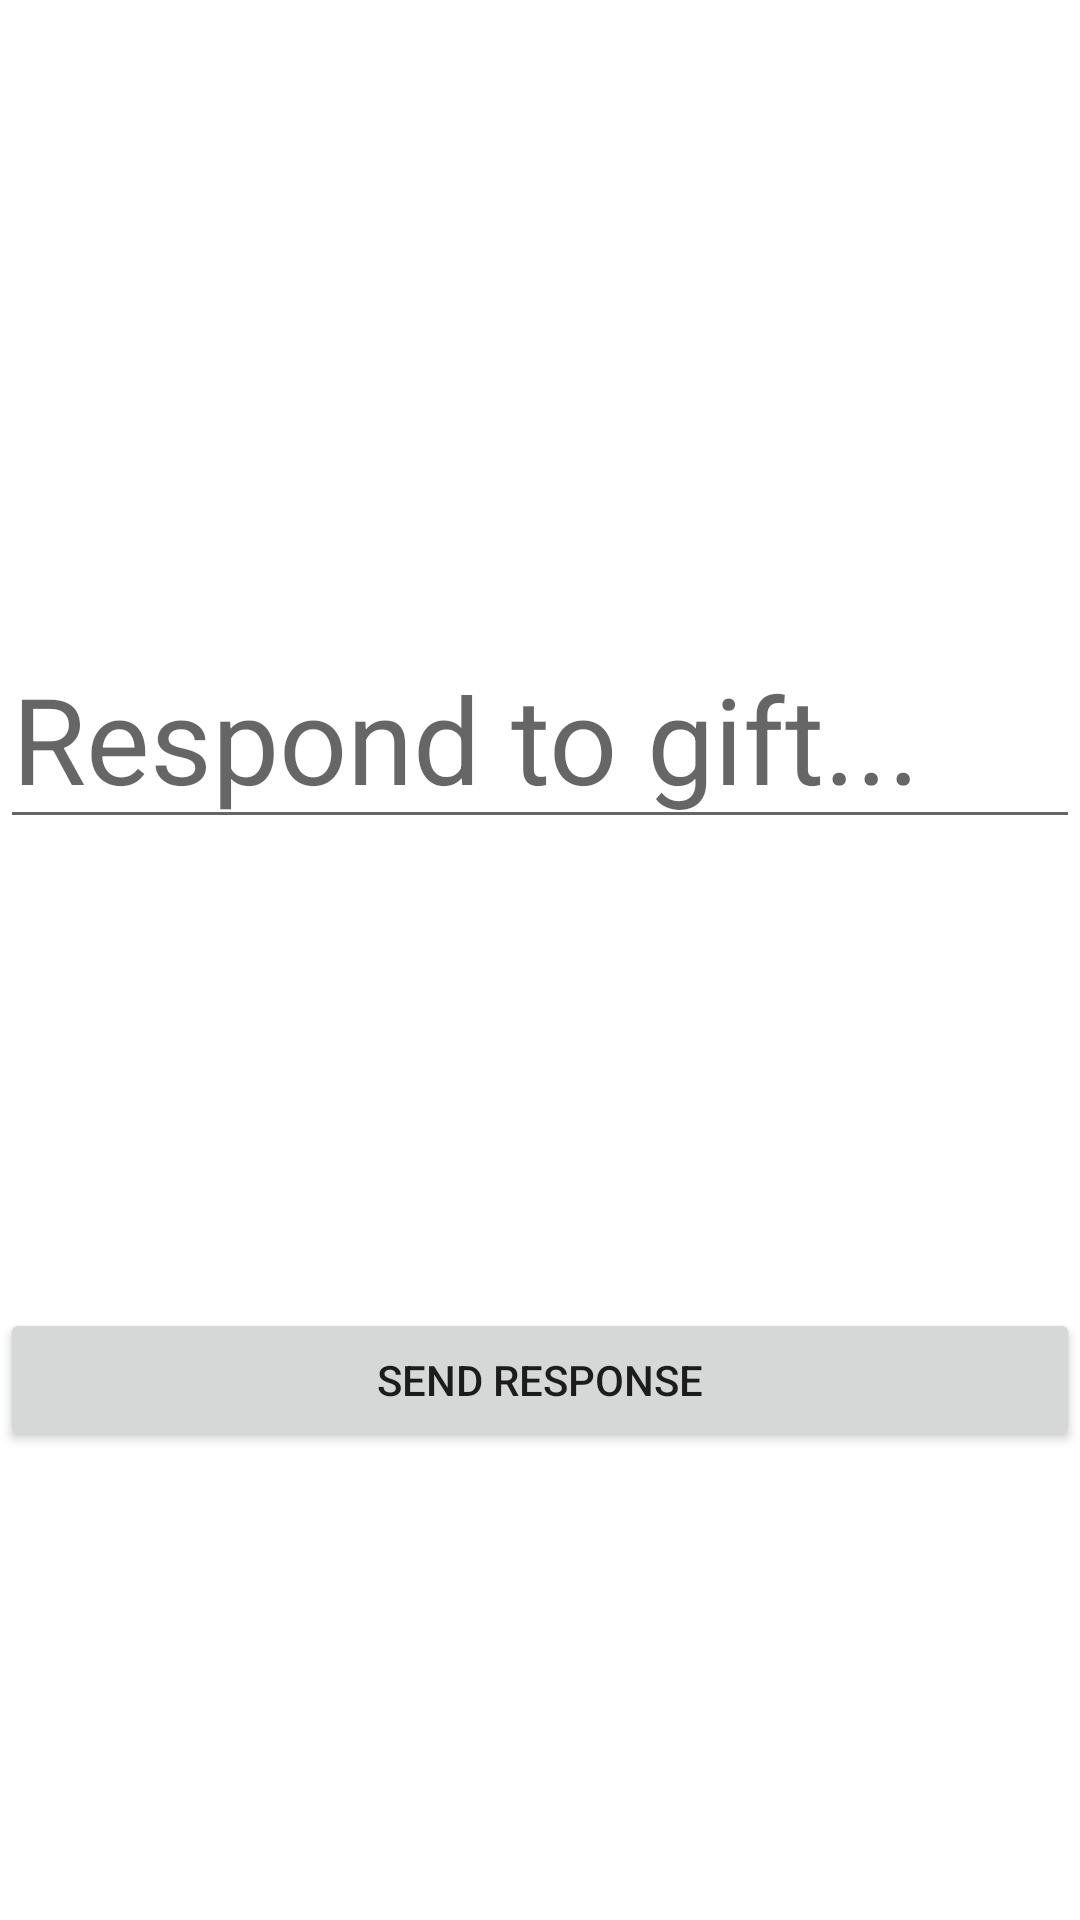

Reconstruct the res/layout file that produces this screen, plus the resources it refers to.
<!-- AndroidManifest.xml: application theme Theme.Unit2 -->
<!-- res/layout/activity_her.xml -->
<?xml version="1.0" encoding="utf-8"?>
<androidx.constraintlayout.widget.ConstraintLayout xmlns:android="http://schemas.android.com/apk/res/android"
    xmlns:app="http://schemas.android.com/apk/res-auto"
    xmlns:tools="http://schemas.android.com/tools"
    android:id="@+id/main"
    android:layout_width="match_parent"
    android:layout_height="match_parent"
    tools:context=".HerActivity">

    <TextView
        android:id="@+id/herTitle"
        android:layout_width="wrap_content"
        android:layout_height="wrap_content"
        android:text=""
        android:textSize="40sp"
        app:layout_constraintEnd_toEndOf="parent"
        app:layout_constraintStart_toStartOf="parent"
        app:layout_constraintTop_toTopOf="parent"
        />

    <EditText
        android:id="@+id/giftResponseEditText"
        android:layout_width="match_parent"
        android:layout_height="wrap_content"
        android:hint="Respond to gift..."
        android:textSize="40sp"
        app:layout_constraintEnd_toEndOf="parent"
        app:layout_constraintStart_toStartOf="parent"
        app:layout_constraintTop_toBottomOf="@+id/herTitle"
        app:layout_constraintBottom_toTopOf="@+id/sendGiftResponseButton"/>

    <Button
        android:id="@+id/sendGiftResponseButton"
        android:layout_width="match_parent"
        android:layout_height="wrap_content"
        android:text="Send Response"
        app:layout_constraintBottom_toBottomOf="parent"
        app:layout_constraintEnd_toEndOf="parent"
        app:layout_constraintStart_toStartOf="parent"
        app:layout_constraintTop_toBottomOf="@+id/giftResponseEditText" />


</androidx.constraintlayout.widget.ConstraintLayout>
<!-- resources referenced by this layout -->
<resources>
  <style name="Theme.Unit2" parent="Theme.MaterialComponents.DayNight.NoActionBar">
          
          <item name="colorPrimary">@color/primary</item>
          <item name="colorOnPrimary">@color/white</item>
          
          <item name="colorSecondary">@color/secondary</item>
          <item name="colorOnSecondary">@color/black</item>
          
          <item name="android:statusBarColor" tools:targetApi="21">?attr/colorPrimaryVariant</item>
          
      </style>
  <color name="primary">#6A89A7</color>
  <color name="white">#FFFFFFFF</color>
  <color name="secondary">#BDDDFC</color>
  <color name="black">#FF000000</color>
</resources>
